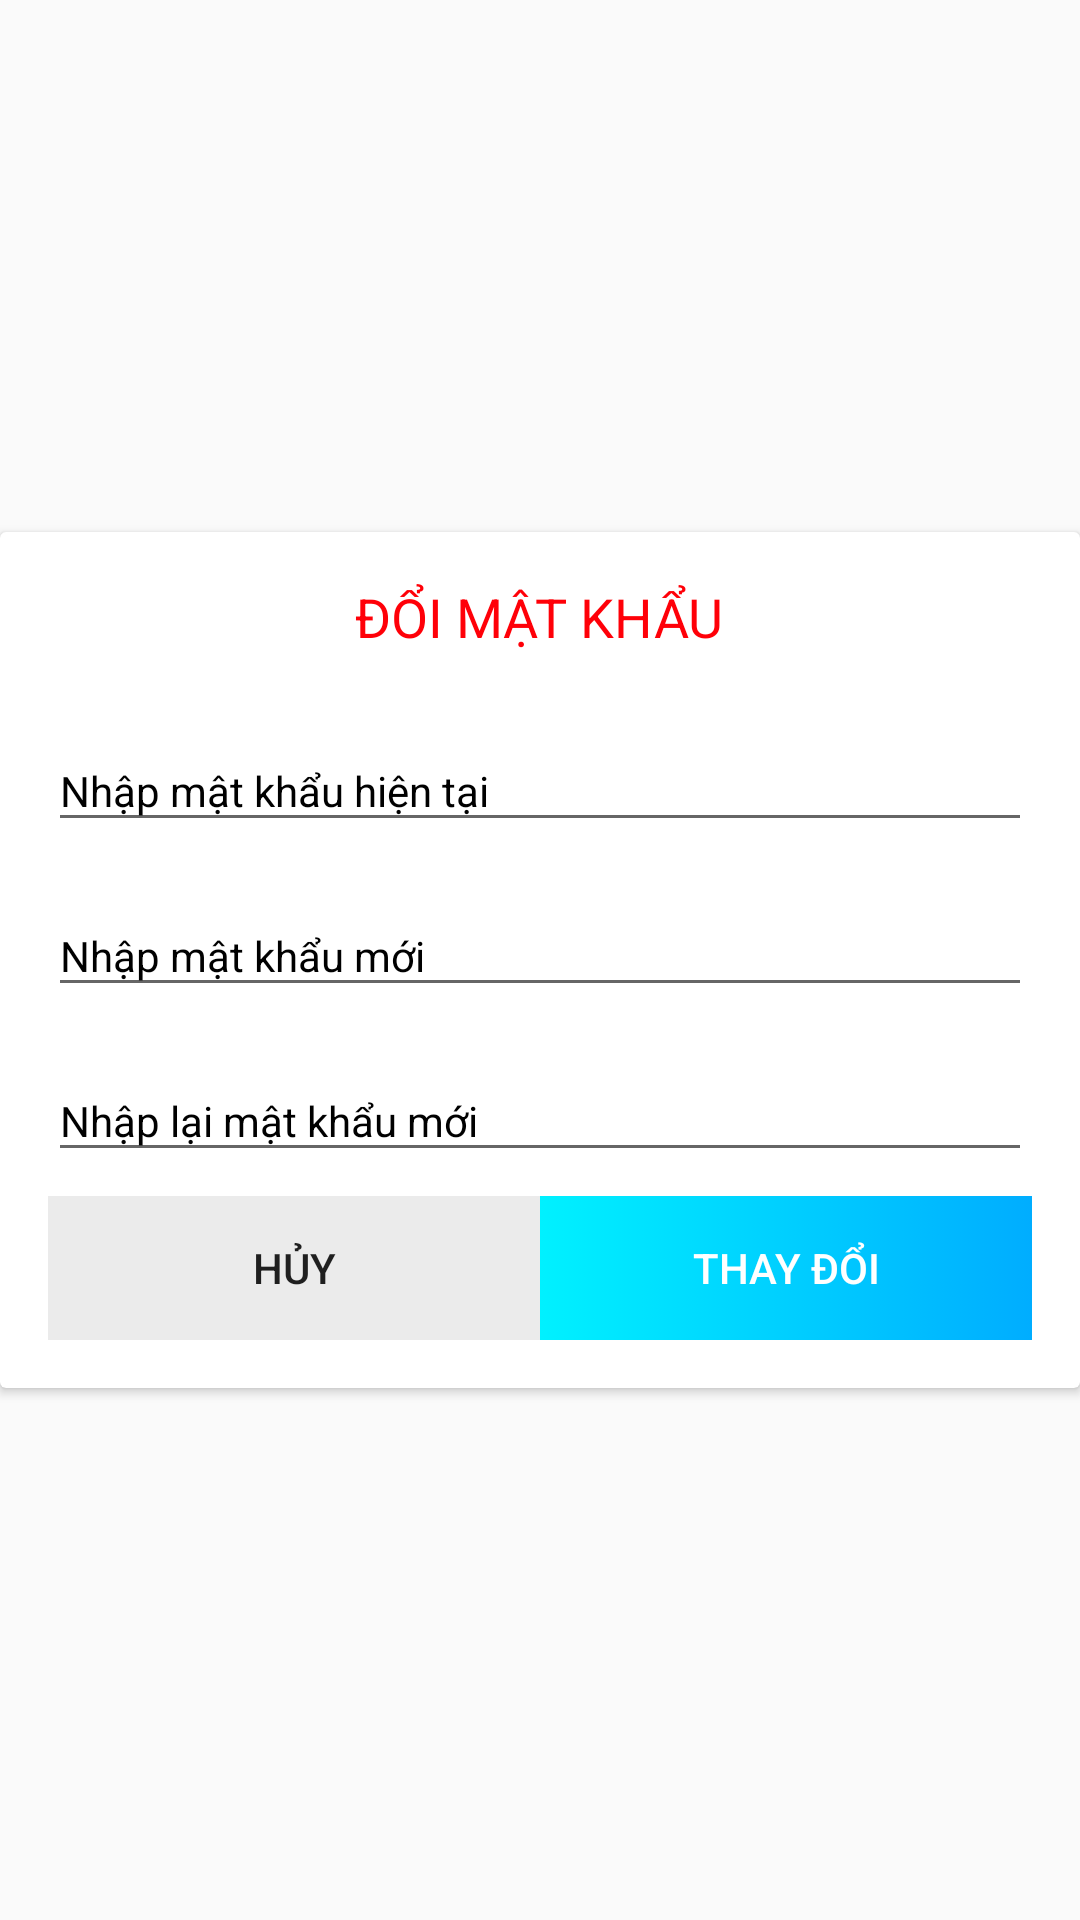

Reconstruct the res/layout file that produces this screen, plus the resources it refers to.
<!-- AndroidManifest.xml: application theme AppTheme -->
<!-- res/layout/dialog_change_password.xml -->
<?xml version="1.0" encoding="utf-8"?>
<RelativeLayout xmlns:android="http://schemas.android.com/apk/res/android"
    xmlns:app="http://schemas.android.com/apk/res-auto"
    android:layout_width="match_parent"
    android:layout_height="match_parent">

    <android.support.v7.widget.CardView
        android:layout_width="match_parent"
        android:layout_height="wrap_content"
        android:layout_centerInParent="true"
        app:cardBackgroundColor="@color/whiteThree"
        >

        <LinearLayout
            android:layout_width="match_parent"
            android:layout_height="wrap_content"
            android:orientation="vertical"
            android:layout_marginTop="@dimen/distance_16dp"
            android:layout_marginBottom="@dimen/distance_16dp">

            <TextView
                android:layout_width="wrap_content"
                android:layout_height="wrap_content"
                android:layout_gravity="center"
                android:text="@string/text_change_password"
                android:textAllCaps="true"
                android:textColor="@color/colorPrimary"
                android:textSize="@dimen/text_18sp" />

            <android.support.design.widget.TextInputLayout
                android:layout_width="match_parent"
                android:layout_height="wrap_content"
                android:layout_marginLeft="@dimen/distance_16dp"
                android:layout_marginRight="@dimen/distance_16dp"
                android:theme="@style/TextLabel"
                android:layout_marginTop="@dimen/distance_16dp">

                <EditText
                    android:id="@+id/et_pass_old"
                    android:layout_width="match_parent"
                    android:layout_height="wrap_content"
                    android:hint="@string/text_password_old"
                    android:inputType="text"
                    android:singleLine="true"
                    android:textColor="@android:color/black"
                    android:textSize="@dimen/text_14sp" />


            </android.support.design.widget.TextInputLayout>

            <android.support.design.widget.TextInputLayout
                android:layout_width="match_parent"
                android:layout_height="wrap_content"
                android:layout_marginLeft="@dimen/distance_16dp"
                android:layout_marginRight="@dimen/distance_16dp"
                android:theme="@style/TextLabel"
                android:layout_marginTop="@dimen/distance_8dp">

                <EditText
                    android:id="@+id/et_pass_new"
                    android:layout_width="match_parent"
                    android:layout_height="wrap_content"
                    android:hint="@string/text_password_new"
                    android:inputType="text"
                    android:singleLine="true"
                    android:textColor="@android:color/black"
                    android:textSize="@dimen/text_14sp" />


            </android.support.design.widget.TextInputLayout>

            <android.support.design.widget.TextInputLayout
                android:layout_width="match_parent"
                android:layout_height="wrap_content"
                android:layout_marginLeft="@dimen/distance_16dp"
                android:layout_marginRight="@dimen/distance_16dp"
                android:theme="@style/TextLabel"
                android:layout_marginTop="@dimen/distance_8dp">

                <EditText
                    android:id="@+id/et_re_pass_new"
                    android:layout_width="match_parent"
                    android:layout_height="wrap_content"
                    android:hint="@string/text_re_password_new"
                    android:inputType="text"
                    android:singleLine="true"
                    android:textColor="@android:color/black"
                    android:textSize="@dimen/text_14sp" />

            </android.support.design.widget.TextInputLayout>



            <LinearLayout
                android:layout_width="match_parent"
                android:layout_height="wrap_content"
                android:layout_marginLeft="@dimen/distance_16dp"
                android:layout_marginRight="@dimen/distance_16dp"
                android:layout_marginTop="@dimen/distance_8dp"
                android:orientation="horizontal">

                <Button
                    android:layout_width="0dp"
                    android:layout_height="match_parent"
                    android:layout_weight="1"
                    android:gravity="center"
                    android:background="@drawable/bg_button_grey"
                    android:id="@+id/tv_cancel"
                    android:textSize="@dimen/text_14sp"
                    android:text="@string/text_cancel" />
                <Button
                    android:layout_width="0dp"
                    android:layout_height="wrap_content"
                    android:layout_weight="1"
                    android:gravity="center"
                    android:id="@+id/tv_change"
                    android:background="@drawable/bg_button_dialog"
                    android:textColor="@color/whiteThree"
                    android:textSize="@dimen/text_14sp"
                    android:text="@string/text_change" />
            </LinearLayout>
        </LinearLayout>
    </android.support.v7.widget.CardView>

</RelativeLayout>
<!-- resources referenced by this layout -->
<resources>
  <color name="colorPrimary">@color/red</color>
  <color name="whiteThree">#ffffff</color>
  <dimen name="distance_16dp">16dp</dimen>
  <dimen name="distance_8dp">8dp</dimen>
  <dimen name="text_14sp">14sp</dimen>
  <dimen name="text_18sp">18sp</dimen>
  <!-- drawable bg_button_dialog (drawable) -->
  <?xml version="1.0" encoding="utf-8"?>
  <selector
      xmlns:android="http://schemas.android.com/apk/res/android">
  
      <item android:state_pressed="true" >
          <shape>
  
              <gradient android:startColor="#01CCD8" android:endColor="#0280BB"/>
  
          </shape>
      </item>
  
      <item>
          <shape>
              <gradient android:startColor="#00F1FF" android:endColor="#00ADFF"/>
  
          </shape>
      </item>
  </selector>
  
  
      
      
  
  <!-- drawable bg_button_grey (drawable) -->
  <?xml version="1.0" encoding="utf-8"?>
  <selector
      xmlns:android="http://schemas.android.com/apk/res/android">
  
      <item android:state_pressed="true" >
          <shape>
  
              <solid android:color="@color/star_grey"/>
          </shape>
      </item>
  
      <item>
          <shape>
  
              <solid android:color="@color/grey1"/>
          </shape>
      </item>
  </selector>
  
  
      
      
  
  <string name="text_cancel">Hủy</string>
  <string name="text_change">Thay đổi</string>
  <string name="text_change_password">Đổi mật khẩu</string>
  <string name="text_password_new">Nhập mật khẩu mới</string>
  <string name="text_password_old">Nhập mật khẩu hiện tại</string>
  <string name="text_re_password_new">Nhập lại mật khẩu mới</string>
  <style name="TextLabel" parent="Widget.Design.TextInputLayout">
          <item name="colorAccent">@color/colorPrimary</item>
          <item name="android:textSize">@dimen/text_14sp</item>
          <item name="android:textColorHint">@color/black</item>
      </style>
  <style name="AppTheme" parent="Theme.AppCompat.Light.NoActionBar">
          
          <item name="colorPrimary">@color/colorPrimary</item>
          <item name="colorPrimaryDark">@color/colorPrimaryDark</item>
          <item name="android:statusBarColor">@color/colorPrimary</item>
          <item name="colorAccent">@color/colorAccent</item>
      </style>
  <color name="red">#ff0008</color>
  <color name="star_grey">#959595</color>
  <color name="grey1">#EBEBEB</color>
  <color name="black">#000000</color>
  <color name="colorPrimaryDark">@color/lightNavy</color>
  <color name="colorAccent">#7CBFB7</color>
  <color name="lightNavy">#1551a2</color>
</resources>
